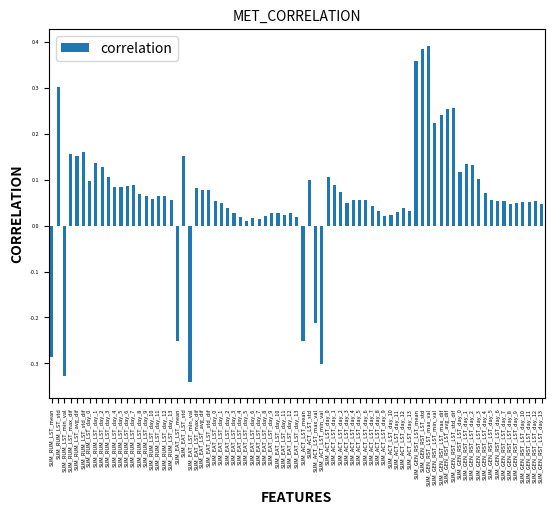
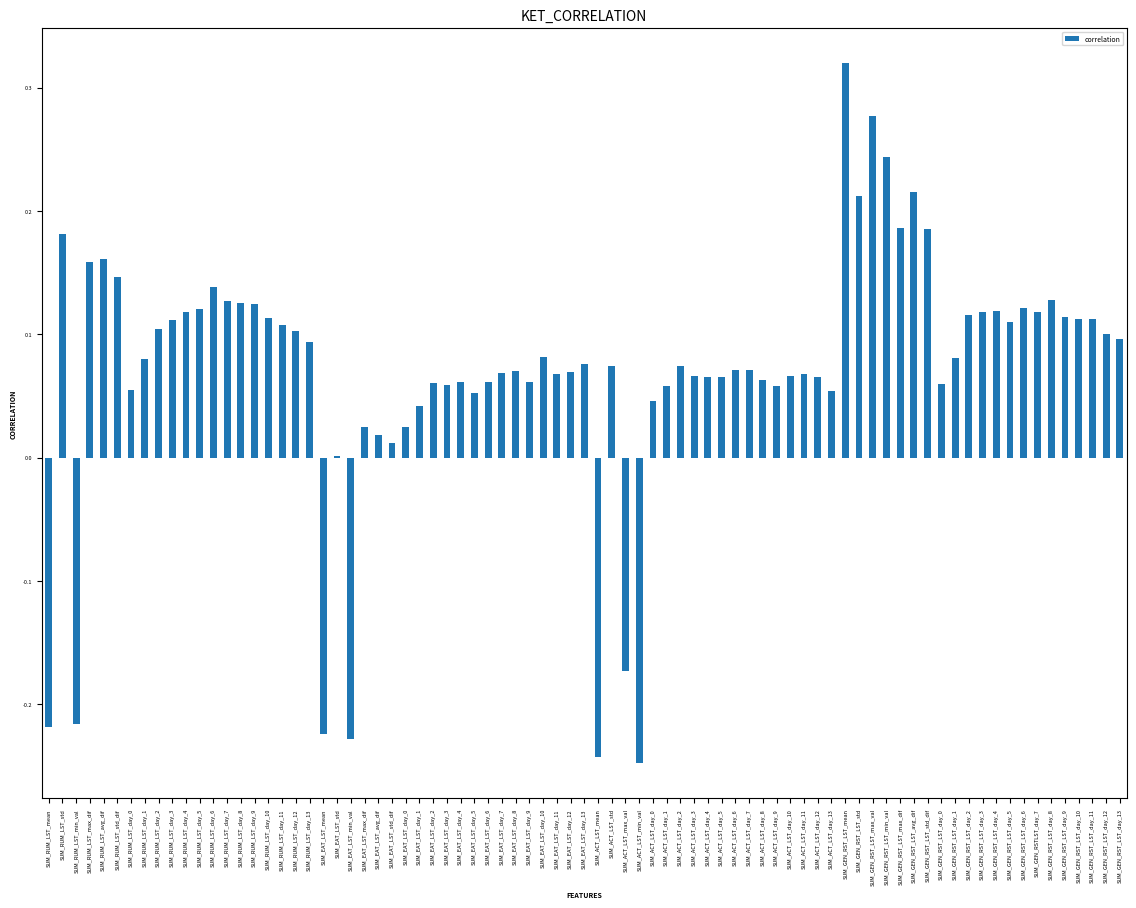

Write Python code to recreate these figures, in order.
import pandas as pd
import matplotlib.pyplot as plt

KET_TPR_SCORE = [("KNN", {'PRECISION': 0.7342053517996068, 'TPR': 0.2446601941747573,
               'TNR': 0.8723964042973033}),
      ("RandomForest",
       {'PRECISION': 0.760622381807301, 'TPR': 0.20815533980582523,
        'TNR': 0.9165753124314843}),
      ("LDA", {'PRECISION': 0.7814824313926648, 'TPR': 0.18796116504854368,
               'TNR': 0.9490243367682526}),
      ("AdaBoost", {'PRECISION': 0.737539540053005, 'TPR': 0.27805825242718446,
                    'TNR': 0.867244025433019}),
      ("DecisionTree",
       {'PRECISION': 0.6785500555698042, 'TPR': 0.3584466019417476,
        'TNR': 0.7689103266827451}),
      ("MLPC", {'PRECISION': 0.780883987347183, 'TPR': 0.20504854368932038,
                'TNR': 0.9434334575750932}),
      ("LogisticRegression",
       {'PRECISION': 0.7815679233991621, 'TPR': 0.1650485436893204,
        'TNR': 0.9556018417013813}),
      ("SVM", {'PRECISION': 0.7605368898008036, 'TPR': 0.23611650485436894,
               'TNR': 0.9085726814295111}),
      ("BaggingKNN",
       {'PRECISION': 0.7545524493459862, 'TPR': 0.1988349514563107,
        'TNR': 0.9114229335672002}),
      ("BaggingRandomForest",
       {'PRECISION': 0.7825938274771309, 'TPR': 0.1429126213592233,
        'TNR': 0.9631659723744793}),
      ("BaggingLDA",
       {'PRECISION': 0.781738907412157, 'TPR': 0.18174757281553397,
        'TNR': 0.95110721333041}),
      ("BaggingAdaBoost",
       {'PRECISION': 0.7754124989313499, 'TPR': 0.13009708737864079,
        'TNR': 0.9575750931813198}),
      ("BaggingDecisionTree",
       {'PRECISION': 0.7737026588014021, 'TPR': 0.1821359223300971,
        'TNR': 0.9406928305196229}),
      ("BaggingMLPC",
       {'PRECISION': 0.7816534154056596, 'TPR': 0.16427184466019418,
        'TNR': 0.9559307169480377}),
      ("BaggingLogistic",
       {'PRECISION': 0.7815679233991621, 'TPR': 0.17436893203883494,
        'TNR': 0.9529708397281298}),
      ("BaggingSVM",
       {'PRECISION': 0.7812259553731726, 'TPR': 0.012038834951456311,
        'TNR': 0.9983556237667178}),
      ("VotingHard",
       {'PRECISION': 0.7839616995810892, 'TPR': 0.14135922330097087,
        'TNR': 0.9653584740188556}),
      ("VotingSoft",
       {'PRECISION': 0.7833632555356074, 'TPR': 0.12077669902912622,
        'TNR': 0.9704012278009209})]
KET_PRECISION_SCORE = [("KNN", {'PRECISION': 0.7342053517996068, 'TPR': 0.2446601941747573,
               'TNR': 0.8723964042973033}),
      ("RandomForest",
       {'PRECISION': 0.763871078054202, 'TPR': 0.21631067961165049,
        'TNR': 0.9184389388292041}),
      ("LDA", {'PRECISION': 0.7814824313926648, 'TPR': 0.18796116504854368,
               'TNR': 0.9490243367682526}),
      ("AdaBoost", {'PRECISION': 0.7378815080789947, 'TPR': 0.2796116504854369,
                    'TNR': 0.867244025433019}),
      ("DecisionTree",
       {'PRECISION': 0.6787210395827991, 'TPR': 0.3530097087378641,
        'TNR': 0.770664327998246}),
      ("MLPC", {'PRECISION': 0.780883987347183, 'TPR': 0.20504854368932038,
                'TNR': 0.9434334575750932}),
      ("LogisticRegression",
       {'PRECISION': 0.7815679233991621, 'TPR': 0.1650485436893204,
        'TNR': 0.9556018417013813}),
      ("SVM", {'PRECISION': 0.7605368898008036, 'TPR': 0.23611650485436894,
               'TNR': 0.9085726814295111}),
      ("BaggingKNN",
       {'PRECISION': 0.7529281012225357, 'TPR': 0.2062135922330097,
        'TNR': 0.9072571804428853}),
      ("BaggingRandomForest",
       {'PRECISION': 0.78327776352911, 'TPR': 0.1366990291262136,
        'TNR': 0.9657969743477307}),
      ("BaggingLDA",
       {'PRECISION': 0.7816534154056596, 'TPR': 0.18019417475728156,
        'TNR': 0.9514360885770664}),
      ("BaggingAdaBoost",
       {'PRECISION': 0.7768658630418056, 'TPR': 0.12310679611650485,
        'TNR': 0.9614119710589782}),
      ("BaggingDecisionTree",
       {'PRECISION': 0.7680601863725741, 'TPR': 0.16349514563106796,
        'TNR': 0.9387195790396843}),
      ("BaggingMLPC",
       {'PRECISION': 0.781738907412157, 'TPR': 0.14640776699029126,
        'TNR': 0.9610830958123219}),
      ("BaggingLogistic",
       {'PRECISION': 0.7814824313926648, 'TPR': 0.1712621359223301,
        'TNR': 0.9537382153036614}),
      ("BaggingSVM",
       {'PRECISION': 0.7805420193211935, 'TPR': 0.005436893203883495,
        'TNR': 0.9993422495066872}),
      ("VotingHard",
       {'PRECISION': 0.7833632555356074, 'TPR': 0.14563106796116504,
        'TNR': 0.9633852225389169}),
      ("VotingSoft",
       {'PRECISION': 0.7831067795161153, 'TPR': 0.12427184466019417,
        'TNR': 0.9690857268142951})]

MET_TPR_SCORE= [("KNN", {'PRECISION': 0.6770966914593486, 'TPR': 0.7127676965832924,
               'TNR': 0.6379928315412187}),
      ("RandomForest",
       {'PRECISION': 0.6906044284859366, 'TPR': 0.7003433055419324,
        'TNR': 0.6799283154121863}),
      ("LDA", {'PRECISION': 0.6855604001025905, 'TPR': 0.7310773254863495,
               'TNR': 0.635663082437276}),
      ("AdaBoost", {'PRECISION': 0.6507651534581517, 'TPR': 0.6648683995422593,
                    'TNR': 0.6353046594982079}),
      ("DecisionTree",
       {'PRECISION': 0.6603402581858596, 'TPR': 0.72699035474906,
        'TNR': 0.5872759856630825}),
      ("MLPC", {'PRECISION': 0.6871847482260409, 'TPR': 0.7256825241131274,
                'TNR': 0.6449820788530466}),
      ("LogisticRegression",
       {'PRECISION': 0.6929982046678635, 'TPR': 0.6929867582148111,
        'TNR': 0.693010752688172}),
      ("SVM", {'PRECISION': 0.6921432846028897, 'TPR': 0.6846493379107406,
               'TNR': 0.7003584229390681}),
      ("BaggingKNN",
       {'PRECISION': 0.6797469436607677, 'TPR': 0.7108059506293934,
        'TNR': 0.6456989247311828}),
      ("BaggingRandomForest",
       {'PRECISION': 0.6855604001025905, 'TPR': 0.689553702795488,
        'TNR': 0.6811827956989247}),
      ("BaggingLDA",
       {'PRECISION': 0.6868427802000513, 'TPR': 0.7235572993297368,
        'TNR': 0.646594982078853}),
      ("BaggingAdaBoost",
       {'PRECISION': 0.6726511071214841, 'TPR': 0.6779467059015858,
        'TNR': 0.6668458781362007}),
      ("BaggingDecisionTree",
       {'PRECISION': 0.6734205351799607, 'TPR': 0.609612555174105,
        'TNR': 0.7433691756272401}),
      ("BaggingMLPC",
       {'PRECISION': 0.6920577925963922, 'TPR': 0.6987085172470165,
        'TNR': 0.6847670250896057}),
      ("BaggingLogistic",
       {'PRECISION': 0.6938531247328374, 'TPR': 0.68873630864803,
        'TNR': 0.6994623655913978}),
      ("BaggingSVM",
       {'PRECISION': 0.6899204924339575, 'TPR': 0.7060650645741376,
        'TNR': 0.6722222222222223}),
      ("VotingHard",
       {'PRECISION': 0.6916303325639053, 'TPR': 0.6949485041687101,
        'TNR': 0.6879928315412186}),
      ("VotingSoft",
       {'PRECISION': 0.6909463965119261, 'TPR': 0.6977276442700671,
        'TNR': 0.6835125448028674})]

MET_PRECISION_SCORE = [("KNN", {'PRECISION': 0.6770966914593486, 'TPR': 0.7127676965832924,
               'TNR': 0.6379928315412187}),
      ("RandomForest",
       {'PRECISION': 0.6820552278361973, 'TPR': 0.6942945888507438,
        'TNR': 0.6686379928315412}),
      ("LDA", {'PRECISION': 0.6855604001025905, 'TPR': 0.7310773254863495,
               'TNR': 0.635663082437276}),
      ("AdaBoost", {'PRECISION': 0.6510216294776439, 'TPR': 0.6655223148602256,
                    'TNR': 0.6351254480286739}),
      ("DecisionTree",
       {'PRECISION': 0.6603402581858596, 'TPR': 0.72699035474906,
        'TNR': 0.5872759856630825}),
      ("MLPC", {'PRECISION': 0.6871847482260409, 'TPR': 0.7256825241131274,
                'TNR': 0.6449820788530466}),
      ("LogisticRegression",
       {'PRECISION': 0.6929982046678635, 'TPR': 0.6929867582148111,
        'TNR': 0.693010752688172}),
      ("SVM", {'PRECISION': 0.6921432846028897, 'TPR': 0.6846493379107406,
               'TNR': 0.7003584229390681}),
      ("BaggingKNN",
       {'PRECISION': 0.6755578353423954, 'TPR': 0.7145659637076999,
        'TNR': 0.6327956989247312}),
      ("BaggingRandomForest",
       {'PRECISION': 0.6833376079336582, 'TPR': 0.6830145496158248,
        'TNR': 0.6836917562724014}),
      ("BaggingLDA",
       {'PRECISION': 0.6928272206548688, 'TPR': 0.6871015203531142,
        'TNR': 0.6991039426523298}),
      ("BaggingAdaBoost",
       {'PRECISION': 0.6720526630760024, 'TPR': 0.6812162824914174,
        'TNR': 0.6620071684587814}),
      ("BaggingDecisionTree",
       {'PRECISION': 0.6723946311019919, 'TPR': 0.6202386790910577,
        'TNR': 0.7295698924731183}),
      ("BaggingMLPC",
       {'PRECISION': 0.6906899204924339, 'TPR': 0.7005067843714239,
        'TNR': 0.6799283154121863}),
      ("BaggingLogistic",
       {'PRECISION': 0.6941096007523296, 'TPR': 0.6941311100212523,
        'TNR': 0.6940860215053763}),
      ("BaggingSVM",
       {'PRECISION': 0.6901769684534496, 'TPR': 0.7032859244727808,
        'TNR': 0.6758064516129032}),
      ("VotingHard",
       {'PRECISION': 0.6913738565444131, 'TPR': 0.6938041523622691,
        'TNR': 0.6887096774193548}),
      ("VotingSoft", {'PRECISION': 0.6918013165769, 'TPR': 0.6969102501226091,
                      'TNR': 0.6862007168458781})]

KET_COR = [("SUM_RUM_LST_mean", -0.21876644471913373),
           ("SUM_RUM_LST_std", 0.18101804700853083),
           ("SUM_RUM_LST_min_val", -0.21566538060208643),
           ("SUM_RUM_LST_max_dif", 0.15868099175014597),
           ("SUM_RUM_LST_avg_dif", 0.16078365459164937),
           ("SUM_RUM_LST_std_dif", 0.14625684022917368),
           ("SUM_RUM_LST_day_0", 0.05502560675635064),
           ("SUM_RUM_LST_day_1", 0.08021581196762562),
           ("SUM_RUM_LST_day_2", 0.10438948470844706),
           ("SUM_RUM_LST_day_3", 0.11191256525372337),
           ("SUM_RUM_LST_day_4", 0.11802329480095529),
           ("SUM_RUM_LST_day_5", 0.12057887905733229),
           ("SUM_RUM_LST_day_6", 0.13818008657088193),
           ("SUM_RUM_LST_day_7", 0.12731306449215665),
           ("SUM_RUM_LST_day_8", 0.1251569308929971),
           ("SUM_RUM_LST_day_9", 0.12418010577211551),
           ("SUM_RUM_LST_day_10", 0.11326152835942231),
           ("SUM_RUM_LST_day_11", 0.10763156868425065),
           ("SUM_RUM_LST_day_12", 0.10247230169105896),
           ("SUM_RUM_LST_day_13", 0.09373324292271261),
           ("SUM_EAT_LST_mean", -0.22413530482622307),
           ("SUM_EAT_LST_std", 0.0012228243388263346),
           ("SUM_EAT_LST_min_val", -0.22782075879219046),
           ("SUM_EAT_LST_max_dif", 0.025204665404518385),
           ("SUM_EAT_LST_avg_dif", 0.0184834319730247),
           ("SUM_EAT_LST_std_dif", 0.011624257365814511),
           ("SUM_EAT_LST_day_0", 0.024481848128402872),
           ("SUM_EAT_LST_day_1", 0.04186974039079862),
           ("SUM_EAT_LST_day_2", 0.06011420974532723),
           ("SUM_EAT_LST_day_3", 0.05916839903938426),
           ("SUM_EAT_LST_day_4", 0.06172635386427297),
           ("SUM_EAT_LST_day_5", 0.05237454783186442),
           ("SUM_EAT_LST_day_6", 0.06125522257049342),
           ("SUM_EAT_LST_day_7", 0.0682540814397484),
           ("SUM_EAT_LST_day_8", 0.06999346286970817),
           ("SUM_EAT_LST_day_9", 0.061651834235284766),
           ("SUM_EAT_LST_day_10", 0.08197232994790328),
           ("SUM_EAT_LST_day_11", 0.067644046975728),
           ("SUM_EAT_LST_day_12", 0.06909270450375171),
           ("SUM_EAT_LST_day_13", 0.07589275882552109),
           ("SUM_ACT_LST_mean", -0.242599992004544),
           ("SUM_ACT_LST_std", 0.07411862692611486),
           ("SUM_ACT_LST_max_val", -0.1729932976329938),
           ("SUM_ACT_LST_min_val", -0.24798121982490676),
           ("SUM_ACT_LST_day_0", 0.04628338002562248),
           ("SUM_ACT_LST_day_1", 0.057958924147004924),
           ("SUM_ACT_LST_day_2", 0.07439961729880058),
           ("SUM_ACT_LST_day_3", 0.06641934162128388),
           ("SUM_ACT_LST_day_4", 0.06521913743738748),
           ("SUM_ACT_LST_day_5", 0.06518941113434834),
           ("SUM_ACT_LST_day_6", 0.07096594076411249),
           ("SUM_ACT_LST_day_7", 0.0707647575472325),
           ("SUM_ACT_LST_day_8", 0.06322392838561597),
           ("SUM_ACT_LST_day_9", 0.057960316517786506),
           ("SUM_ACT_LST_day_10", 0.0664739626106979),
           ("SUM_ACT_LST_day_11", 0.06794971211756377),
           ("SUM_ACT_LST_day_12", 0.0655258005843042),
           ("SUM_ACT_LST_day_13", 0.053932727244588495),
           ("SUM_GEN_RST_LST_mean", 0.31959068628252724),
           ("SUM_GEN_RST_LST_std", 0.21206346603435988),
           ("SUM_GEN_RST_LST_max_val", 0.27681912033529943),
           ("SUM_GEN_RST_LST_min_val", 0.24360101895234243),
           ("SUM_GEN_RST_LST_max_dif", 0.18658301877001346),
           ("SUM_GEN_RST_LST_avg_dif", 0.21568325631875596),
           ("SUM_GEN_RST_LST_std_dif", 0.18563817848068667),
           ("SUM_GEN_RST_LST_day_0", 0.05955637716872579),
           ("SUM_GEN_RST_LST_day_1", 0.08087832941057663),
           ("SUM_GEN_RST_LST_day_2", 0.11579371468473013),
           ("SUM_GEN_RST_LST_day_3", 0.11838124236590576),
           ("SUM_GEN_RST_LST_day_4", 0.11887472646680972),
           ("SUM_GEN_RST_LST_day_5", 0.1103504203054801),
           ("SUM_GEN_RST_LST_day_6", 0.12113794889330669),
           ("SUM_GEN_RSTLST_day_7", 0.11802269319509774),
           ("SUM_GEN_RST_LST_day_8", 0.12818978354542043),
           ("SUM_GEN_RST_LST_day_9", 0.11401365935374447),
           ("SUM_GEN_RST_LST_day_10", 0.11242960890757321),
           ("SUM_GEN_RST_LST_day_11", 0.1127775213239968),
           ("SUM_GEN_RST_LST_day_12", 0.10037521351974542),
           ("SUM_GEN_RST_LST_day_13", 0.09586705027041457)]

MET_COR = [("SUM_RUM_LST_mean", -0.28564682091814647),
           ("SUM_RUM_LST_std", 0.30099579091260364),
           ("SUM_RUM_LST_min_val", -0.3279435438343464),
           ("SUM_RUM_LST_max_dif", 0.15513491228588816),
           ("SUM_RUM_LST_avg_dif", 0.1525317781456791),
           ("SUM_RUM_LST_std_dif", 0.161054014200079),
           ("SUM_RUM_LST_day_0", 0.09649898719478961),
           ("SUM_RUM_LST_day_1", 0.13579366249293587),
           ("SUM_RUM_LST_day_2", 0.1280058980430818),
           ("SUM_RUM_LST_day_3", 0.10560845409058647),
           ('SUM_RUM_LST_day_4', 0.08475766718120191),
           ('SUM_RUM_LST_day_5', 0.08506089569865426),
           ('SUM_RUM_LST_day_6', 0.08703868850901987),
           ('SUM_RUM_LST_day_7', 0.08778363238765223),
           ('SUM_RUM_LST_day_8', 0.06946548856195427),
           ('SUM_RUM_LST_day_9', 0.06415346183139457),
           ('SUM_RUM_LST_day_10', 0.05807461397469913),
           ('SUM_RUM_LST_day_11', 0.06474388143089635),
           ('SUM_RUM_LST_day_12', 0.0650324503039488),
           ('SUM_RUM_LST_day_13', 0.05672237173449562),
           ('SUM_EAT_LST_mean', -0.25140352991253684),
           ('SUM_EAT_LST_std', 0.15177150992849098),
           ('SUM_EAT_LST_min_val', -0.33980555616545005),
           ('SUM_EAT_LST_max_dif', 0.08211080205005031),
           ('SUM_EAT_LST_avg_dif', 0.07663599946493807),
           ('SUM_EAT_LST_std_dif', 0.07768861926311764),
           ('SUM_EAT_LST_day_0', 0.05421925679281812),
           ('SUM_EAT_LST_day_1', 0.04878419234699326),
           ('SUM_EAT_LST_day_2', 0.03848279048293399),
           ('SUM_EAT_LST_day_3', 0.027891675031528586),
           ('SUM_EAT_LST_day_4', 0.018085389543327876),
           ('SUM_EAT_LST_day_5', 0.00998044162735961),
           ('SUM_EAT_LST_day_6', 0.01743606418089873),
           ('SUM_EAT_LST_day_7', 0.013461596137522899),
           ('SUM_EAT_LST_day_8', 0.020287055042011642),
           ('SUM_EAT_LST_day_9', 0.02723203164656797),
           ('SUM_EAT_LST_day_10', 0.028123455005588868),
           ('SUM_EAT_LST_day_11', 0.023271571407154114),
           ('SUM_EAT_LST_day_12', 0.02841497335304007),
           ('SUM_EAT_LST_day_13', 0.019166098132429414),
           ('SUM_ACT_LST_mean', -0.2522351794462309),
           ('SUM_ACT_LST_std', 0.09858713750716126),
           ('SUM_ACT_LST_max_val', -0.21118362335210672),
           ('SUM_ACT_LST_min_val', -0.3015325986319856),
           ('SUM_ACT_LST_day_0', 0.10494935069372936),
           ('SUM_ACT_LST_day_1', 0.0894246573708149),
           ('SUM_ACT_LST_day_2', 0.07244477303694143),
           ('SUM_ACT_LST_day_3', 0.04830552073098394),
           ('SUM_ACT_LST_day_4', 0.05547211312013077),
           ('SUM_ACT_LST_day_5', 0.05638653512769619),
           ('SUM_ACT_LST_day_6', 0.054902597756328934),
           ('SUM_ACT_LST_day_7', 0.041809022115939225),
           ('SUM_ACT_LST_day_8', 0.031092832846024064),
           ('SUM_ACT_LST_day_9', 0.02077668611464177),
           ('SUM_ACT_LST_day_10', 0.02379616879697134),
           ('SUM_ACT_LST_day_11', 0.029024450423077035),
           ('SUM_ACT_LST_day_12', 0.037553176838277545),
           ('SUM_ACT_LST_day_13', 0.03212038440678481),
           ('SUM_GEN_RST_LST_mean', 0.35877005306946075),
           ('SUM_GEN_RST_LST_std', 0.38426069464301305),
           ('SUM_GEN_RST_LST_max_val', 0.39165724345979036),
           ('SUM_GEN_RST_LST_min_val', 0.22249346175894633),
           ('SUM_GEN_RST_LST_max_dif', 0.24178046315538448),
           ('SUM_GEN_RST_LST_avg_dif', 0.25285927947928394),
           ('SUM_GEN_RST_LST_std_dif', 0.25575220173052116),
           ('SUM_GEN_RST_LST_day_0', 0.11636653420779322),
           ('SUM_GEN_RST_LST_day_1', 0.1349131020039395),
           ('SUM_GEN_RST_LST_day_2', 0.13155029590715583),
           ('SUM_GEN_RST_LST_day_3', 0.10153777245626956),
           ('SUM_GEN_RST_LST_day_4', 0.07112618654941605),
           ('SUM_GEN_RST_LST_day_5', 0.05481820268752702),
           ('SUM_GEN_RST_LST_day_6', 0.054298788106740964),
           ('SUM_GEN_RST_LST_day_7', 0.05385694376475252),
           ('SUM_GEN_RST_LST_day_8', 0.04655232654193737),
           ('SUM_GEN_RST_LST_day_9', 0.04947702192819421),
           ('SUM_GEN_RST_LST_day_10', 0.051879369432722804),
           ('SUM_GEN_RST_LST_day_11', 0.05058279885756976),
           ('SUM_GEN_RST_LST_day_12', 0.05411823826596655),
           ('SUM_GEN_RST_LST_day_13', 0.047243141451270815)]
def plot_histogram_precision(lst, name):
    df = pd.DataFrame()
    df["models"] = [tup[0] for tup in lst]
    df["precision"] = [tup[1]['PRECISION'] for tup in lst]
    df["TPR"] = [tup[1]['TPR'] for tup in lst]
    df["TNR"] = [tup[1]['TNR'] for tup in lst]
    df.plot.bar(x="models", y=["precision", "TPR", "TNR"])
    plt.xlabel('MODELS', fontweight='bold')
    plt.ylabel('PERCENTAGE', fontweight='bold')
    plt.ylim(0, 1)
    plt.title(name)
    plt.savefig(name + ".png",bbox_inches='tight')
    plt.show()


def plot_histogram_corr(lst, name):
    df = pd.DataFrame()
    df["features"] = [tup[0] for tup in lst]
    df["correlation"] = [tup[1] for tup in lst]
    df.plot.bar(x="features", y=["correlation"], fontsize = 4)
    plt.xlabel('FEATURES', fontweight='bold')
    plt.ylabel('CORRELATION', fontweight='bold')
    plt.title(name, fontsize = 10)
    plt.rcParams.update({'font.size': 5})
    plt.rcParams["figure.figsize"] = (14,10)
    plt.savefig(name + ".png", bbox_inches='tight')
    plt.show()


if __name__ == '__main__':
    # plot_histogram_precision(KET_TPR_SCORE,"KET_TPR_SCORE")
    # plot_histogram_precision(KET_PRECISION_SCORE,"KET_PRECISION_SCORE")
    # plot_histogram_precision(MET_TPR_SCORE,"MET_TPR_SCORE")
    # plot_histogram_precision(MET_PRECISION_SCORE,"MET_PRECISION_SCORE")
    plot_histogram_corr(MET_COR, "MET_CORRELATION")
    plot_histogram_corr(KET_COR, "KET_CORRELATION")
